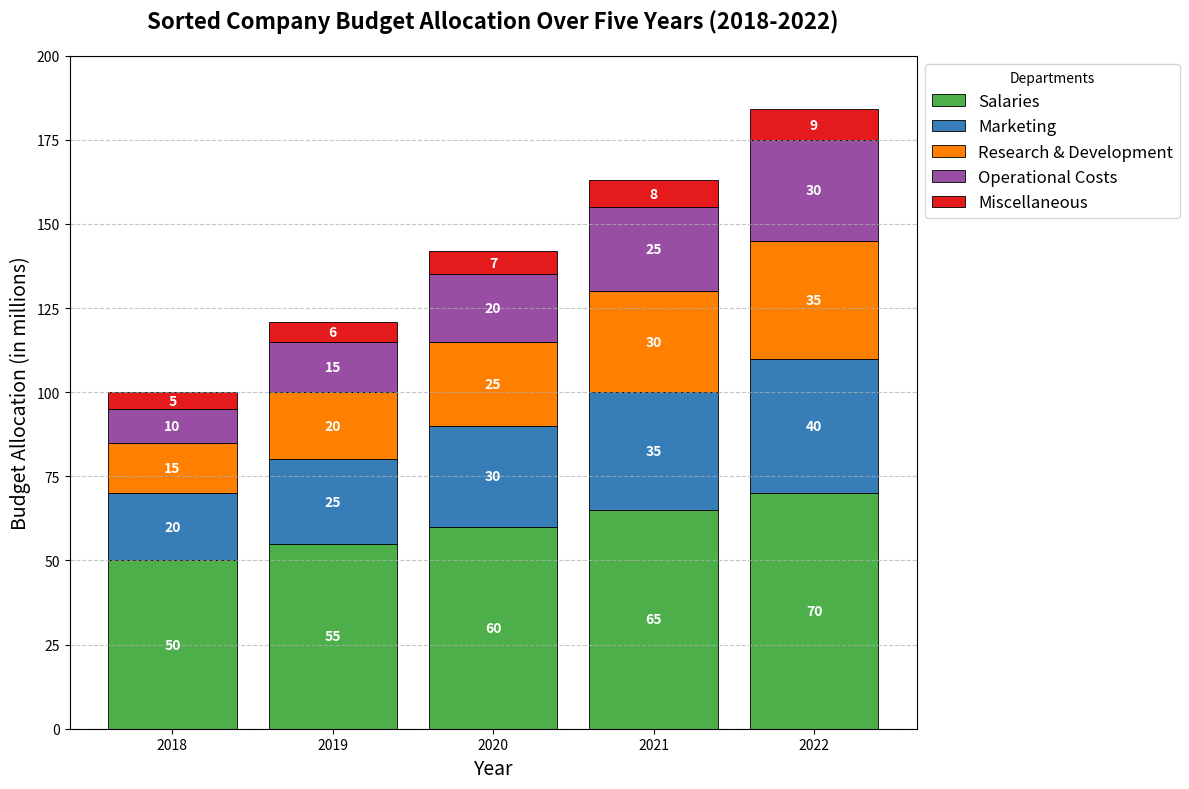

Here is the Python script that generated this plot:
import matplotlib.pyplot as plt
import numpy as np

years = np.array([2018, 2019, 2020, 2021, 2022])
categories = ['Salaries', 'Marketing', 'Research & Development', 'Operational Costs', 'Miscellaneous']

salaries = np.array([50, 55, 60, 65, 70])
marketing = np.array([20, 25, 30, 35, 40])
research = np.array([15, 20, 25, 30, 35])
operational = np.array([10, 15, 20, 25, 30])
miscellaneous = np.array([5, 6, 7, 8, 9])

data = np.vstack([salaries, marketing, research, operational, miscellaneous])

total_per_year = data.sum(axis=0)
sorted_indices = np.argsort(total_per_year)

# Sort the original data and categories according to total_per_year
sorted_years = years[sorted_indices]
sorted_data = data[:, sorted_indices]

fig, ax = plt.subplots(figsize=(12, 8))

bottom = np.zeros(len(sorted_years))
colors = ['#4daf4a', '#377eb8', '#ff7f00', '#984ea3', '#e41a1c']

for i, (datum, color) in enumerate(zip(sorted_data, colors)):
    ax.bar(sorted_years, datum, bottom=bottom, label=categories[i], color=color, edgecolor='k', linewidth=0.6)
    bottom += datum

ax.set_title("Sorted Company Budget Allocation Over Five Years (2018-2022)", fontsize=16, fontweight='bold', pad=20)
ax.set_xlabel("Year", fontsize=14)
ax.set_ylabel("Budget Allocation (in millions)", fontsize=14)
ax.legend(title="Departments", loc='upper left', bbox_to_anchor=(1, 1), fontsize=12)
ax.grid(axis='y', linestyle='--', alpha=0.7)
ax.set_ylim(0, 200)

for year_index, year in enumerate(sorted_years):
    y_offset = 0
    for value_index, category in enumerate(categories):
        val = sorted_data[value_index, year_index]
        ax.text(year, y_offset + val / 2, f'{val}', ha='center', va='center', fontsize=10, color='white', fontweight='bold')
        y_offset += val

plt.tight_layout()
plt.show()
